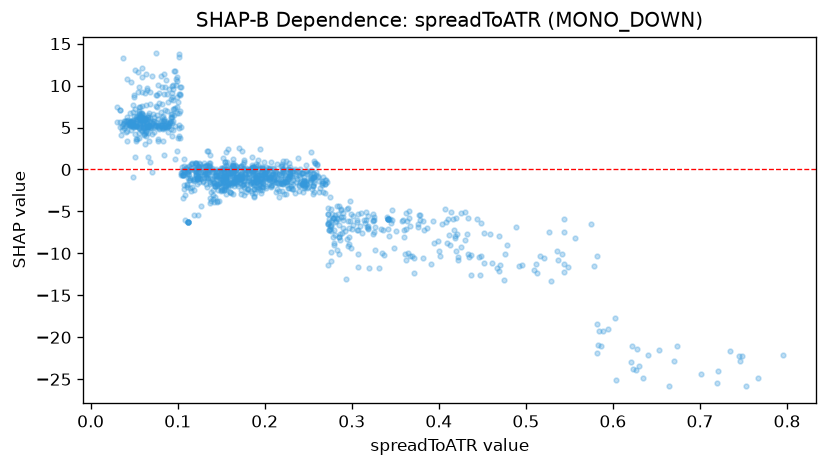

Source data for this figure (header and first rows):
feature_value, shap_value
0.3779, -6.079
0.2488, -1.788
0.1908, -1.083
0.1903, -0.8723
0.4113, -7.841
0.1646, -1.395
0.188, -1.859
0.4182, -7.988
0.1375, -1.761
0.1911, -1.136
0.2213, -1.686
0.1516, -1.659
0.191, -1.517
0.1945, -1.113
0.1559, -1.927
0.3316, -11.79
0.2329, -2.372
0.183, -1.707
0.3168, -5.109
0.3269, -6.89
0.181, -1.015
0.2985, -6.198
0.3815, -6.1
0.2742, -7.27
0.221, 0.971
0.1937, -1.059
0.1976, -1.561
0.1757, -1.04
0.1578, -1.782
0.1891, -2.809
0.2124, -2.641
0.2972, -8.024
0.4207, -7.699
0.1882, -1.609
0.2662, -1.588
0.1812, -1.361
0.214, -1.06
0.2312, -0.9466
0.236, -1.463
0.2449, -1.378
0.2672, -1.591
0.4889, -6.864
0.1899, -1.191
0.2233, -1.037
0.2724, -4.591
0.4251, -5.201
0.2837, -5.941
0.2751, -7.083
0.2756, -7.359
0.3621, -5.214
0.2723, -6.53
0.2454, -2.161
0.3062, -7.226
0.2832, -5.812
0.3163, -6.074
0.393, -6.128
0.4195, -5.753
0.5561, -8.171
0.2285, -0.6351
0.2357, -0.1836
... 1,194 more rows
